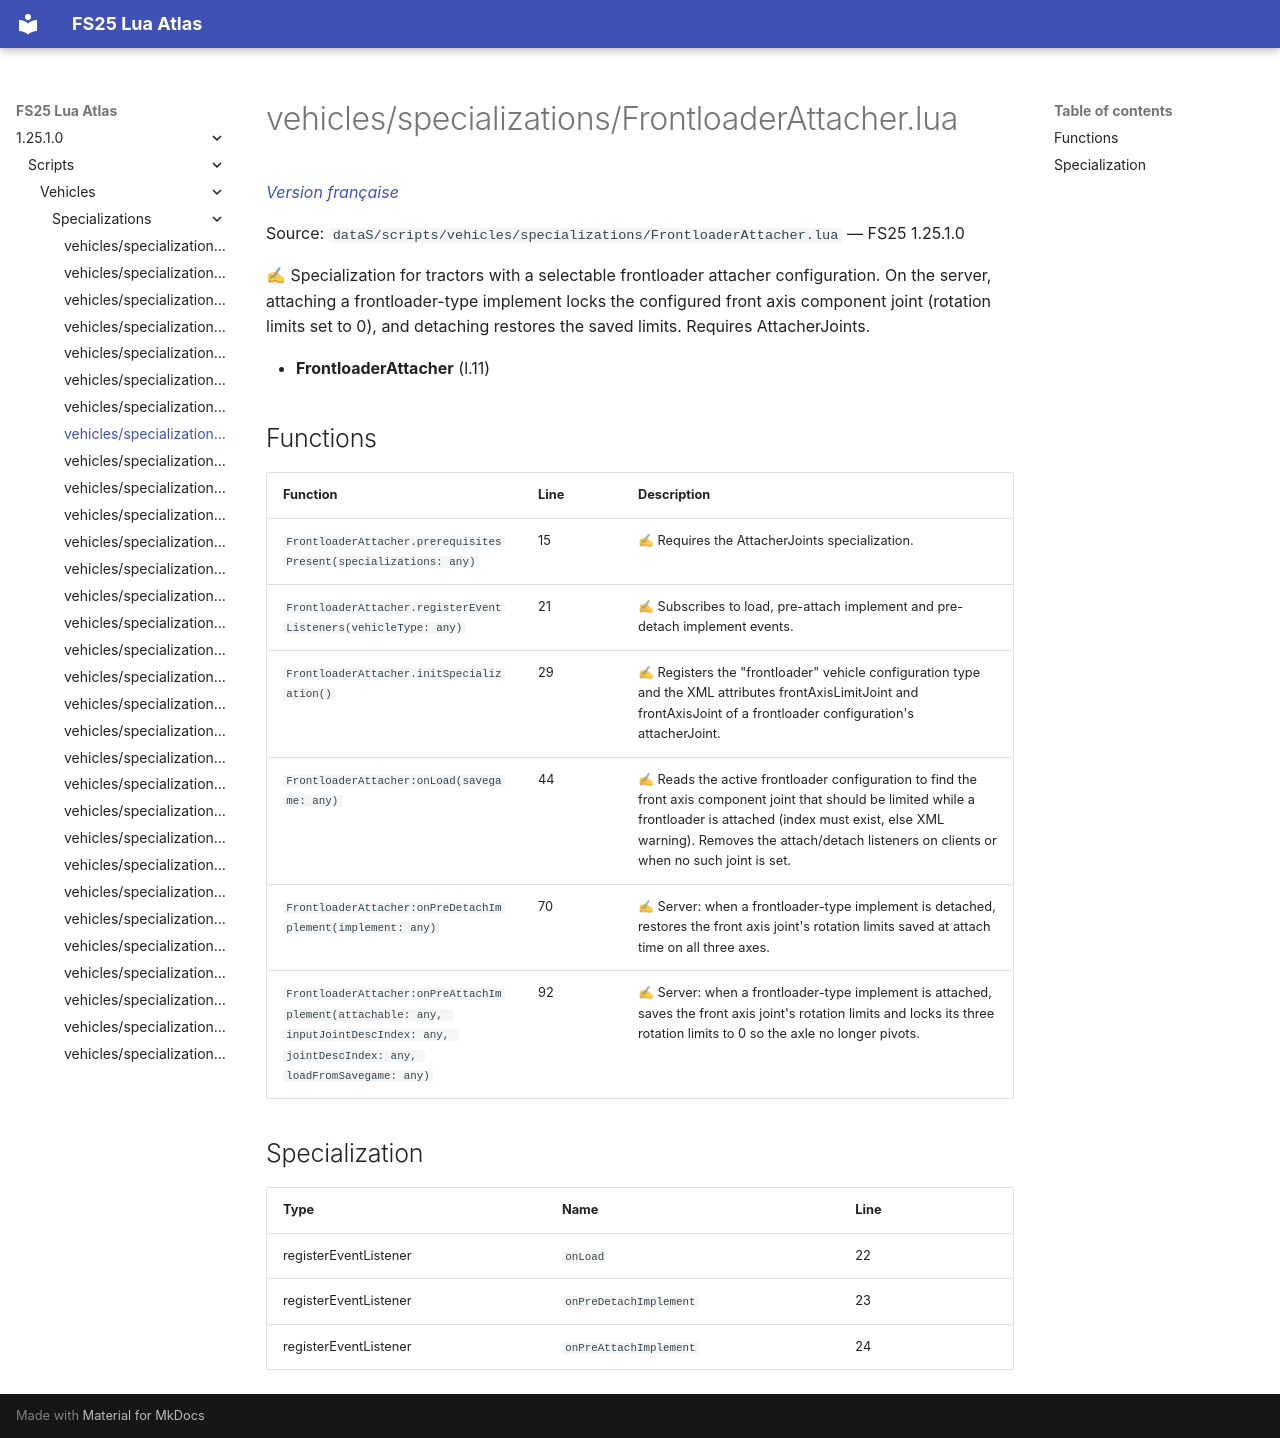

repository: Tim0219800/fs25-lua-atlas · page: 1.25.1.0/scripts/vehicles/specializations/FrontloaderAttacher.html · generator: mkdocs

# vehicles/specializations/FrontloaderAttacher.lua

*[Version française](../../../fr/scripts/vehicles/specializations/FrontloaderAttacher.md)*

Source: `dataS/scripts/vehicles/specializations/FrontloaderAttacher.lua` — FS25 1.25.1.0

✍ Specialization for tractors with a selectable frontloader attacher configuration. On the server, attaching a frontloader-type implement locks the configured front axis component joint (rotation limits set to 0), and detaching restores the saved limits. Requires AttacherJoints.

- **FrontloaderAttacher** (l.11)

## Functions

| Function | Line | Description |
|---|---|---|
| `FrontloaderAttacher.prerequisitesPresent(specializations: any)` | 15 | ✍ Requires the AttacherJoints specialization. |
| `FrontloaderAttacher.registerEventListeners(vehicleType: any)` | 21 | ✍ Subscribes to load, pre-attach implement and pre-detach implement events. |
| `FrontloaderAttacher.initSpecialization()` | 29 | ✍ Registers the "frontloader" vehicle configuration type and the XML attributes frontAxisLimitJoint and frontAxisJoint of a frontloader configuration's attacherJoint. |
| `FrontloaderAttacher:onLoad(savegame: any)` | 44 | ✍ Reads the active frontloader configuration to find the front axis component joint that should be limited while a frontloader is attached (index must exist, else XML warning). Removes the attach/detach listeners on clients or when no such joint is set. |
| `FrontloaderAttacher:onPreDetachImplement(implement: any)` | 70 | ✍ Server: when a frontloader-type implement is detached, restores the front axis joint's rotation limits saved at attach time on all three axes. |
| `FrontloaderAttacher:onPreAttachImplement(attachable: any, inputJointDescIndex: any, jointDescIndex: any, loadFromSavegame: any)` | 92 | ✍ Server: when a frontloader-type implement is attached, saves the front axis joint's rotation limits and locks its three rotation limits to 0 so the axle no longer pivots. |

## Specialization

| Type | Name | Line |
|---|---|---|
| registerEventListener | `onLoad` | 22 |
| registerEventListener | `onPreDetachImplement` | 23 |
| registerEventListener | `onPreAttachImplement` | 24 |
